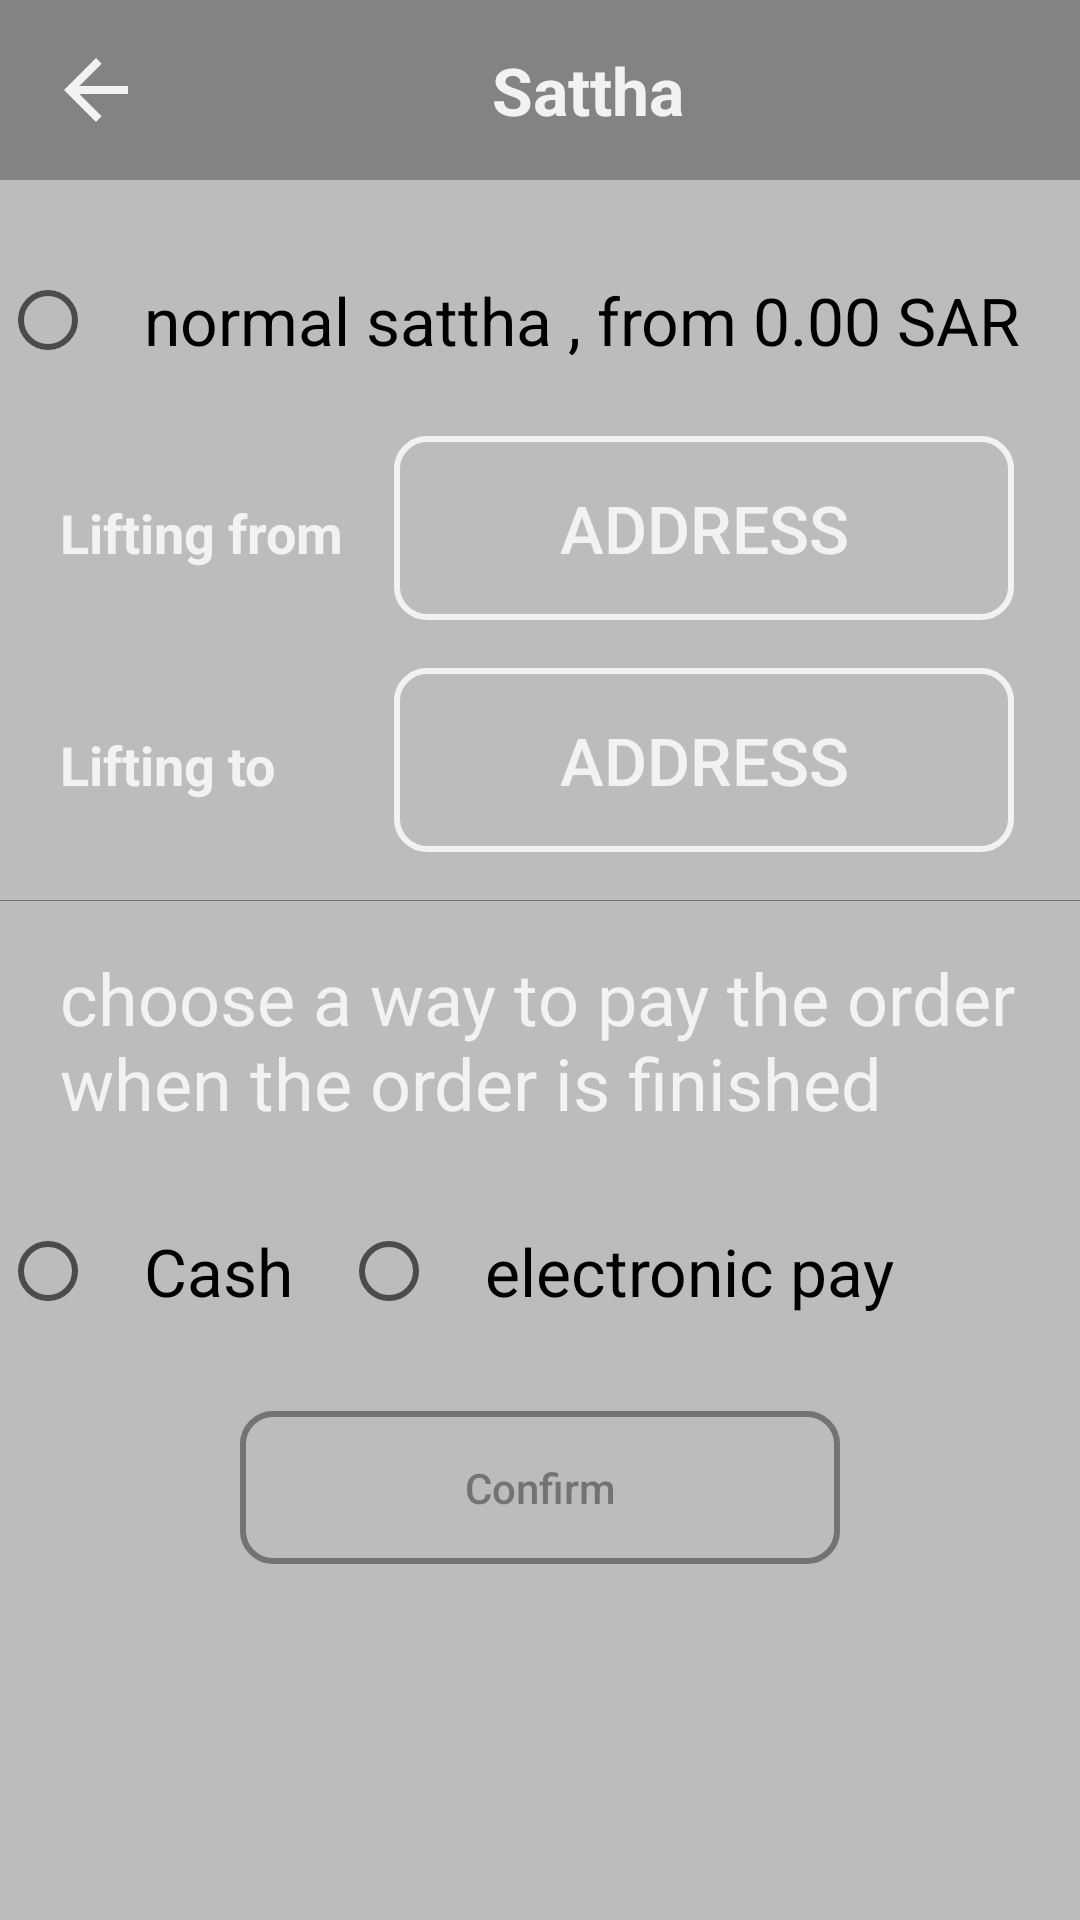

Here is an Android app screen rendered from its layout file. Give the layout XML and the strings, colors and styles it references.
<!-- AndroidManifest.xml: application theme AppTheme -->
<!-- res/layout/activity_sattha.xml -->
<?xml version="1.0" encoding="utf-8"?>
<androidx.core.widget.NestedScrollView
    android:layout_width="match_parent"
    android:layout_height="match_parent"
    xmlns:android="http://schemas.android.com/apk/res/android"
    xmlns:app="http://schemas.android.com/apk/res-auto"
    xmlns:tools="http://schemas.android.com/tools"
    android:background="@color/bg"
    tools:context=".Sattha">

    <LinearLayout
        android:layout_width="match_parent"
        android:layout_height="match_parent"
        android:orientation="vertical">



        <TextView
            android:id="@+id/title"
            android:layout_width="match_parent"
            android:layout_height="60dp"
            android:textStyle="bold"
            android:layout_marginBottom="16dp"
            android:background="@color/bg_darker"
            android:gravity="center"
            android:text="@string/satha_title"
            android:textAlignment="center"
            android:drawableStart="@drawable/ic_back_24"
            android:textSize="22sp"
            android:paddingStart="16dp"
            android:paddingEnd="16dp"
            android:textColor="@color/text_light"/>

        <RadioGroup
            android:id="@+id/satha_chooser"
            android:layout_width="match_parent"
            android:layout_height="wrap_content"
            android:orientation="vertical">
            <RadioButton
                android:id="@+id/normal"
                android:layout_width="match_parent"
                android:layout_height="wrap_content"
                android:padding="16dp"
                android:textSize="22sp"
                android:layout_marginBottom="8dp"
                android:text="@string/normalSatha"/>
        </RadioGroup>

        <LinearLayout
            android:layout_width="match_parent"
            android:layout_height="wrap_content"
            android:orientation="horizontal"
            android:layout_marginBottom="16dp"
            android:weightSum="3">

            <TextView
                android:layout_width="0dp"
                android:layout_weight="1"
                android:layout_height="wrap_content"
                android:textSize="18sp"
                android:textStyle="bold"
                android:textColor="@color/text_light"
                android:layout_marginEnd="8dp"
                android:layout_marginStart="20dp"
                android:text="@string/lifting_location"/>

            <Button
                android:layout_width="0dp"
                android:layout_height="wrap_content"
                android:textSize="22sp"
                android:padding="16dp"
                android:layout_weight="2"
                android:layout_marginEnd="22dp"
                android:background="@drawable/buttons_bg_white"
                android:textColor="@color/text_light"
                android:text="@string/address"/>

        </LinearLayout>



        <LinearLayout
            android:layout_width="match_parent"
            android:layout_height="wrap_content"
            android:orientation="horizontal"
            android:layout_marginBottom="16dp"
            android:weightSum="3">

            <TextView
                android:layout_width="0dp"
                android:layout_weight="1"
                android:layout_height="wrap_content"
                android:textSize="18sp"
                android:textStyle="bold"
                android:textColor="@color/text_light"
                android:layout_marginEnd="8dp"
                android:layout_marginStart="20dp"
                android:text="@string/lifting_to"/>

            <Button
                android:layout_width="0dp"
                android:layout_height="wrap_content"
                android:textSize="22sp"
                android:padding="16dp"
                android:layout_weight="2"
                android:layout_marginEnd="22dp"
                android:background="@drawable/buttons_bg_white"
                android:textColor="@color/text_light"
                android:text="@string/address"/>

        </LinearLayout>

        <View
            android:layout_width="match_parent"
            android:layout_height="0.3dp"
            android:background="@android:color/black"
            android:alpha="0.4"
            android:layout_marginBottom="16dp"/>


        <TextView
            android:layout_width="wrap_content"
            android:layout_height="wrap_content"
            android:textSize="24sp"
            android:textColor="@color/text_light"
            android:layout_marginEnd="8dp"
            android:layout_marginStart="20dp"
            android:layout_marginBottom="16dp"
            android:text="@string/choose_pay_method"/>

        <RadioGroup
            android:id="@+id/pay_method_chooser"
            android:layout_width="match_parent"
            android:layout_height="wrap_content"
            android:layout_marginBottom="16dp"
            android:orientation="horizontal">
            <RadioButton
                android:id="@+id/cash"
                android:layout_width="wrap_content"
                android:layout_height="wrap_content"
                android:padding="16dp"
                android:textSize="22sp"
                android:text="@string/cash"/>
            <RadioButton
                android:id="@+id/electronic"
                android:layout_width="wrap_content"
                android:layout_height="wrap_content"
                android:padding="16dp"
                android:textSize="22sp"
                android:text="@string/electronic"/>
        </RadioGroup>

        <Button
            android:id="@+id/confirm_btn"
            android:layout_width="200dp"
            android:layout_height="wrap_content"
            android:layout_gravity="center_horizontal"
            android:text="@string/confirm"
            android:background="@drawable/buttons_bg"
            android:textAllCaps="false"
            android:padding="16dp"
            android:textColor="@color/text_dark"
            android:layout_marginBottom="20dp"/>

    </LinearLayout>

</androidx.core.widget.NestedScrollView>
<!-- resources referenced by this layout -->
<resources>
  <color name="bg">#BCBCBC</color>
  <color name="bg_darker">#838383</color>
  <color name="text_dark">#737373</color>
  <color name="text_light">#F3F2F2</color>
  <!-- drawable buttons_bg (drawable) -->
  <?xml version="1.0" encoding="UTF-8"?>
  <shape xmlns:android="http://schemas.android.com/apk/res/android">
      <solid android:color="@android:color/transparent"/>
      <stroke android:width="2dp" android:color="@color/text_dark" />
      <corners android:radius="10dp"/>
  </shape>
  <!-- drawable buttons_bg_white (drawable) -->
  <?xml version="1.0" encoding="utf-8"?>
  <shape xmlns:android="http://schemas.android.com/apk/res/android">
      <solid android:color="@android:color/transparent"/>
      <stroke android:width="2dp" android:color="@color/text_light" />
      <corners android:radius="10dp"/>
  </shape>
  <!-- drawable ic_back_24 (drawable) -->
  <vector android:height="32dp" android:tint="@color/text_light"
      android:viewportHeight="24" android:viewportWidth="24"
      android:width="32dp" xmlns:android="http://schemas.android.com/apk/res/android">
      <path android:fillColor="@android:color/white" android:pathData="M20,11H7.83l5.59,-5.59L12,4l-8,8 8,8 1.41,-1.41L7.83,13H20v-2z"/>
  </vector>
  <string name="address">Address</string>
  <string name="cash">Cash</string>
  <string name="choose_pay_method">choose  a way to pay the order when the order is finished</string>
  <string name="confirm">Confirm</string>
  <string name="electronic">electronic pay</string>
  <string name="lifting_location">Lifting from</string>
  <string name="lifting_to">Lifting to</string>
  <string name="normalSatha">normal sattha , from 0.00 SAR</string>
  <string name="satha_title">Sattha</string>
  <style name="AppTheme" parent="Theme.AppCompat.Light.NoActionBar">
          
          <item name="colorPrimary">@android:color/white</item>
          <item name="colorPrimaryDark">@android:color/white</item>
          <item name="colorAccent">@color/colorAccent</item>
          <item name="drawerArrowStyle">@style/DrawerArrowStyle</item>
          <item name="android:windowLightStatusBar">true</item>
      </style>
  <color name="colorAccent">#03DAC5</color>
  <style name="DrawerArrowStyle" parent="Widget.AppCompat.DrawerArrowToggle">
          <item name="color">@android:color/black</item>
      </style>
</resources>
